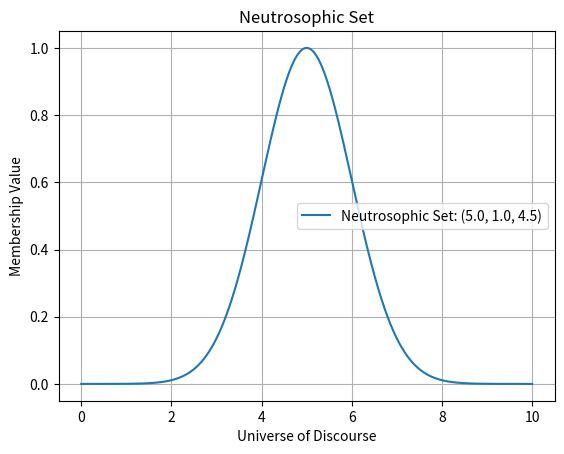

This chart was generated by the following Python code:
import numpy as np
import matplotlib.pyplot as plt

def neutrosophic_set(membership, indeterminacy, nonmembership, universe):
    """
    Neutrosophic set.
    Parameters:
    membership (float): Truth-membership value.
    indeterminacy (float): Indeterminacy-membership value.
    nonmembership (float): Falsity-membership value.
    universe (numpy array): Universe of discourse.
    Returns:
    numpy array: Neutrosophic set membership values.
    """
#     print(membership)
#     print(indeterminacy)
#     print(nonmembership)
#     print(universe)
    # Calculate the exponent term of the neutrosophic set formula
    exponent_term = -0.5 * ((universe - membership) / indeterminacy) ** 2
#     print(exponent_term)
    # Calculate the neutrosophic set membership values
    result = np.exp(exponent_term)
#     print(result)
    # Clip values to ensure they are in the range [0, 1]
    result = np.clip(result, 0, 1)
    
    return result

# Define neutrosophic set parameters
membership_value = 5.0
indeterminacy_value = 1.0
nonmembership_value = 4.5

# Generate universe of discourse (x values)
universe = np.linspace(0, 10, 10000)

# Calculate neutrosophic set membership values
neutrosophic_membership = neutrosophic_set(
    membership_value, indeterminacy_value, nonmembership_value, universe
)

# Plot the neutrosophic set
plt.plot(universe, neutrosophic_membership, label=f'Neutrosophic Set: ({membership_value}, {indeterminacy_value}, {nonmembership_value})')
plt.title('Neutrosophic Set')
plt.xlabel('Universe of Discourse')
plt.ylabel('Membership Value')
plt.legend()
plt.grid(True)
plt.show()
